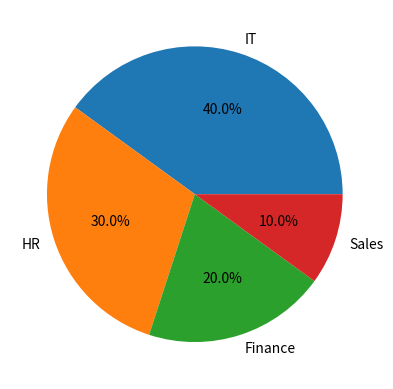

The script that saved this image:
import matplotlib.pyplot as plt

sizes = [40, 30, 20, 10]

labels = ["IT", "HR", "Finance", "Sales"]

plt.pie(sizes, labels=labels, autopct="%1.1f%%")

plt.show()
